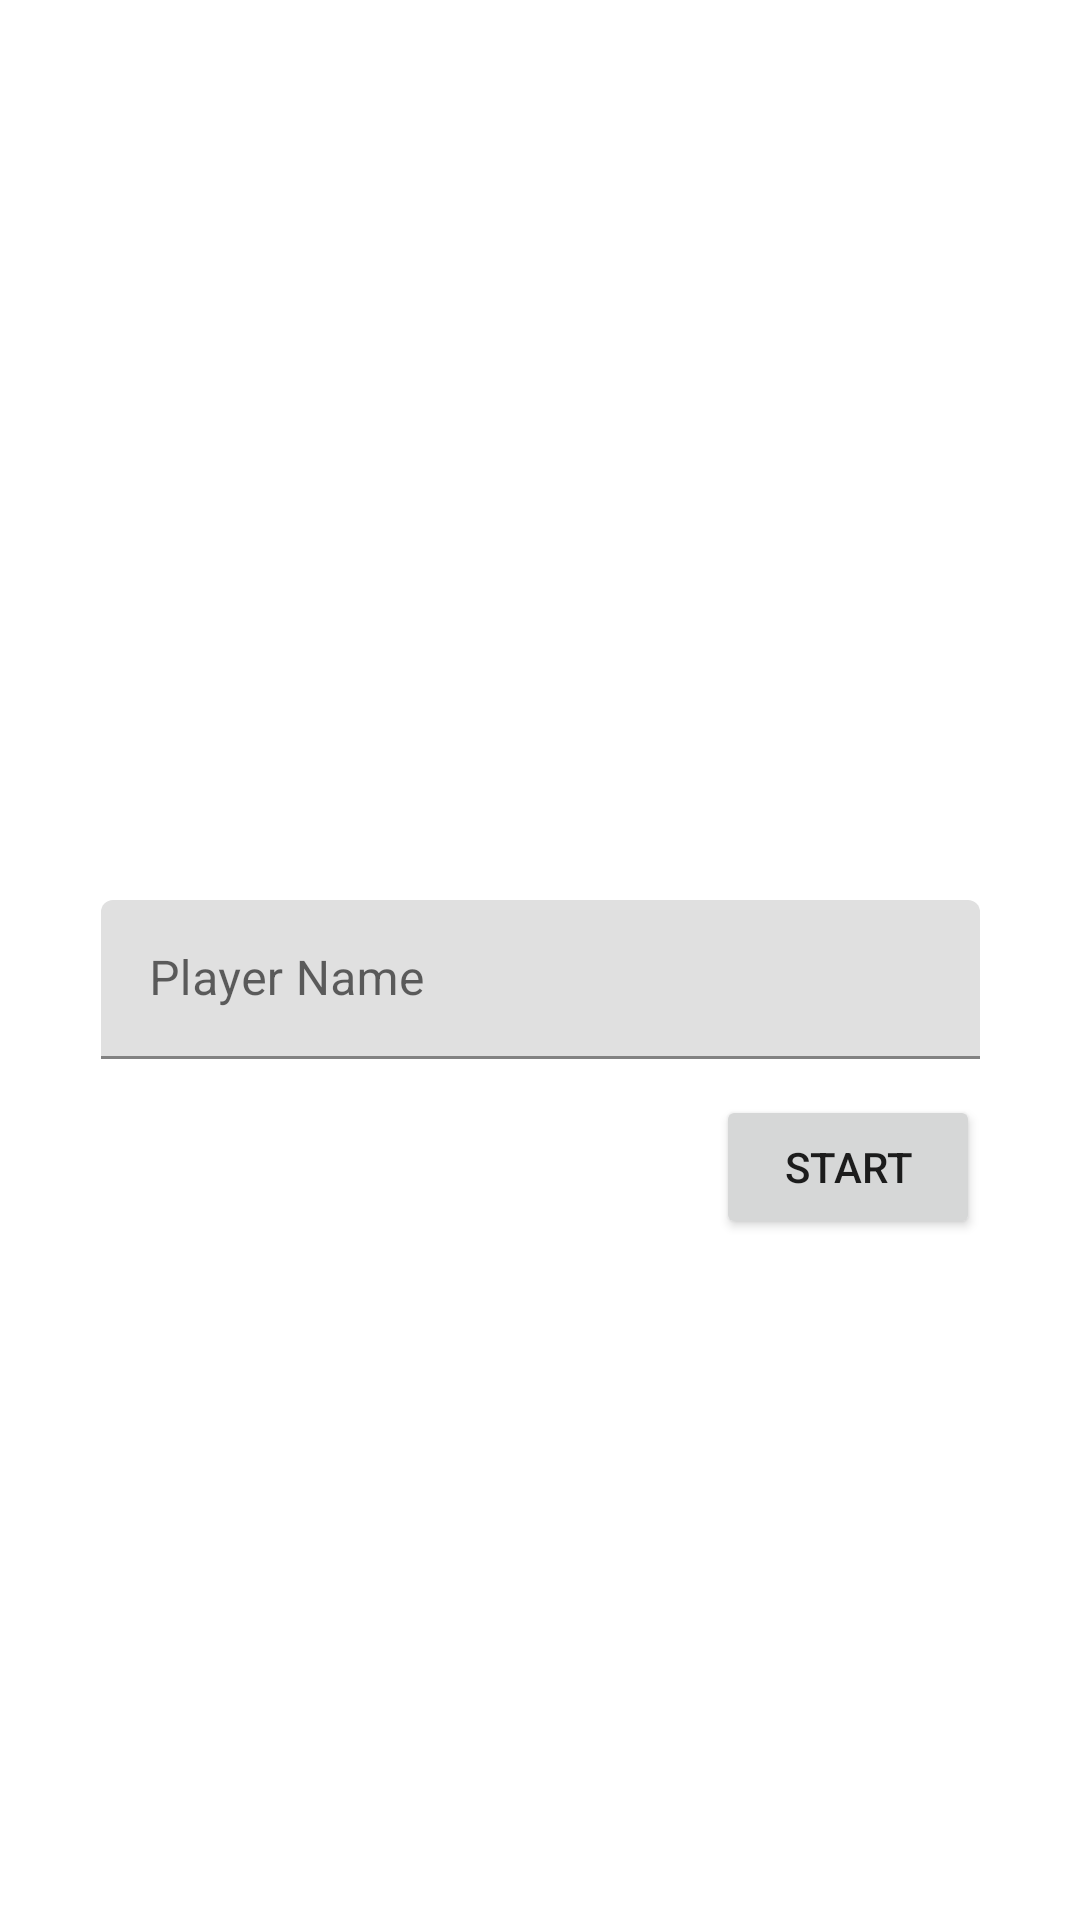

Write the Android layout XML for this screen, with the resource values it uses.
<!-- AndroidManifest.xml: application theme Theme.Adv160420069Week2 -->
<!-- res/layout/fragment_main.xml -->
<?xml version="1.0" encoding="utf-8"?>
<FrameLayout xmlns:android="http://schemas.android.com/apk/res/android"
    xmlns:app="http://schemas.android.com/apk/res-auto"
    xmlns:tools="http://schemas.android.com/tools"
    android:layout_width="match_parent"
    android:layout_height="match_parent"
    tools:context=".MainFragment">

    <androidx.constraintlayout.widget.ConstraintLayout
        android:layout_width="match_parent"
        android:layout_height="match_parent">

        <com.google.android.material.textfield.TextInputLayout
            android:id="@+id/textInputLayout2"
            android:layout_width="293dp"
            android:layout_height="53dp"
            android:layout_marginTop="300dp"
            android:hint="Player Name"
            app:hintAnimationEnabled="true"
            app:hintEnabled="true"
            app:layout_constraintEnd_toEndOf="parent"
            app:layout_constraintStart_toStartOf="parent"
            app:layout_constraintTop_toTopOf="parent">

            <com.google.android.material.textfield.TextInputEditText
                android:id="@+id/txtName"
                android:layout_width="match_parent"
                android:layout_height="wrap_content" />
        </com.google.android.material.textfield.TextInputLayout>

        <Button
            android:id="@+id/btnStart"
            android:layout_width="wrap_content"
            android:layout_height="wrap_content"
            android:layout_marginTop="12dp"
            android:text="Start"
            app:layout_constraintEnd_toEndOf="@+id/textInputLayout2"
            app:layout_constraintTop_toBottomOf="@+id/textInputLayout2" />

    </androidx.constraintlayout.widget.ConstraintLayout>
</FrameLayout>
<!-- resources referenced by this layout -->
<resources>
  <style name="Theme.Adv160420069Week2" parent="Theme.MaterialComponents.DayNight.DarkActionBar">
          
          <item name="colorPrimary">@color/purple_500</item>
          <item name="colorPrimaryVariant">@color/purple_700</item>
          <item name="colorOnPrimary">@color/white</item>
          
          <item name="colorSecondary">@color/teal_200</item>
          <item name="colorSecondaryVariant">@color/teal_700</item>
          <item name="colorOnSecondary">@color/black</item>
          
          <item name="android:statusBarColor">?attr/colorPrimaryVariant</item>
          
      </style>
  <!-- not gathered from this repository: default colours our renderer supplied (Android Studio template values) -->
  <color name="purple_500">#FF6200EE</color>
  <color name="purple_700">#FF3700B3</color>
  <color name="teal_200">#FF03DAC5</color>
  <color name="teal_700">#FF018786</color>
  <color name="black">#FF000000</color>
  <color name="white">#FFFFFFFF</color>
</resources>
